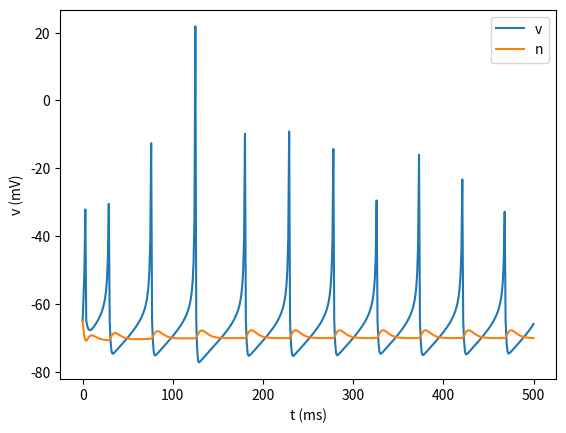

Recreate this plot in Python.
# -*- coding: utf-8 -*-
"""
Created on Wed Sep 26 13:24:31 2018

[redacted]
"""
import numpy as np
import matplotlib.pyplot as plt

class Izhikevich:
    params = {
        'RS': (0.02,   0.2,    -65,    8), #Regular Spiking
        'CH': (0.02,    0.2,    -50,    2), #Chattering
        'LTS': (0.02,    0.25,   -65,    2) #Low-Threshod Spiking
    } 
    
    def __init__(self, spike_type='RS', *args, **kwargs):
        self.spike_type = spike_type
        self.a, self.b, self.c, self.d = self.params[spike_type]
        self.v = -65
        self.u = self.b * self.v
        self.I = 0
        self.g = 0
        self.I_ext = 0
        
        self.lastspike = 0
        self.t = 0
        
        self.record_t = np.zeros(0)
        self.record_v = np.zeros(0)
        #self.record_spike = np.zeros(0)
        self.record()
        
        self.stdp = []

    def init(self):
        self.v = -65
        self.u = self.b * self.v
        self.I = 0

    def spike(self):
        self.lastspike = self.t
        for stdp in self.stdp:
            stdp.spike()

    def next(self):
        self.t += 1

        step = 2
        for i in range(step):
            self.v += (0.04 * self.v ** 2 + 5 * self.v + 140 - self.u + self.I + self.I_ext) / step
            self.u += self.a * (self.b * self.v - self.u) / step
            self.I += (self.g - self.I) / 5 / step #把psp转换成微分方程形式
            self.g += - self.g / 5 / step
        if self.v > 30:
            self.v = self.c
            self.u += self.d
            self.spike()
        self.record()

    def record(self):
        self.record_t = np.append(self.record_t, self.t)
        self.record_v = np.append(self.record_v, self.v)

    def connect(self, izh):
        self.stdp.append(STDP(self, izh))


class STDP:
    def __init__(self, izh_pre, izh_post, num=100, rate=0, spike_type='RS'):
        self.izh_pre = izh_pre
        self.izh_post = izh_post #突触连接到的神经元
        self.num = num
        
        self.rate = rate
        self.trace = np.zeros(num)
        if spike_type == 'LTS': #LTS -> CH
            self.w = -1 - np.random.rand(1, 100)[0]
        else:
            self.w = np.random.rand(1, 100)[0]
            if spike_type == 'CH': #CH -> LTS
                for i in range(num):
                    if (i % 2 == 0) or (i % 3 == 0) or (i % 7 == 0):
                        self.w[i] = 0
        self.delay = np.arange(num)

    def spike(self):
        self.izh_post.g += sum(self.w * np.exp(- self.delay / 5))

        self.trace *= 0.8 #遗忘速率
        delta = self.izh_post.lastspike - self.izh_pre.lastspike + self.delay
        self.trace += 1.21 * np.exp(-(delta + 12.7) ** 2 / 13.61 ** 2) - 0.21
        self.w = np.clip(self.w + self.rate * self.trace, 0, 1)
            

if __name__ == '__main__':
    izh = Izhikevich('RS')
    izh_next = Izhikevich('CH')

    izh.connect(izh_next)
    izh.I_ext = 10
    for i in range(500):
        izh.next()
        izh_next.next()
    
    plt.plot(izh.record_t, izh.record_v, label='v')
    plt.plot(izh_next.record_t, izh_next.record_v, label='n')
    plt.legend()
    plt.xlabel('t (ms)')
    plt.ylabel('v (mV)')
